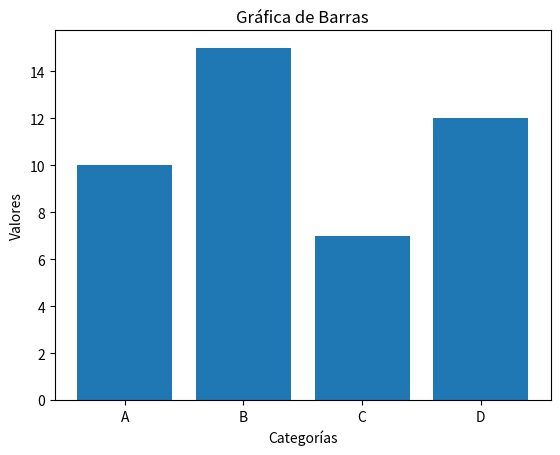

This chart was generated by the following Python code:
import matplotlib.pyplot as plt

# Datos
categorias = ['A', 'B', 'C', 'D']
valores = [10, 15, 7, 12]

# Crear la gráfica de barras
plt.bar(categorias, valores)

# Agregar título y etiquetas
plt.title('Gráfica de Barras')
plt.xlabel('Categorías')
plt.ylabel('Valores')

# Mostrar la gráfica
plt.show()
